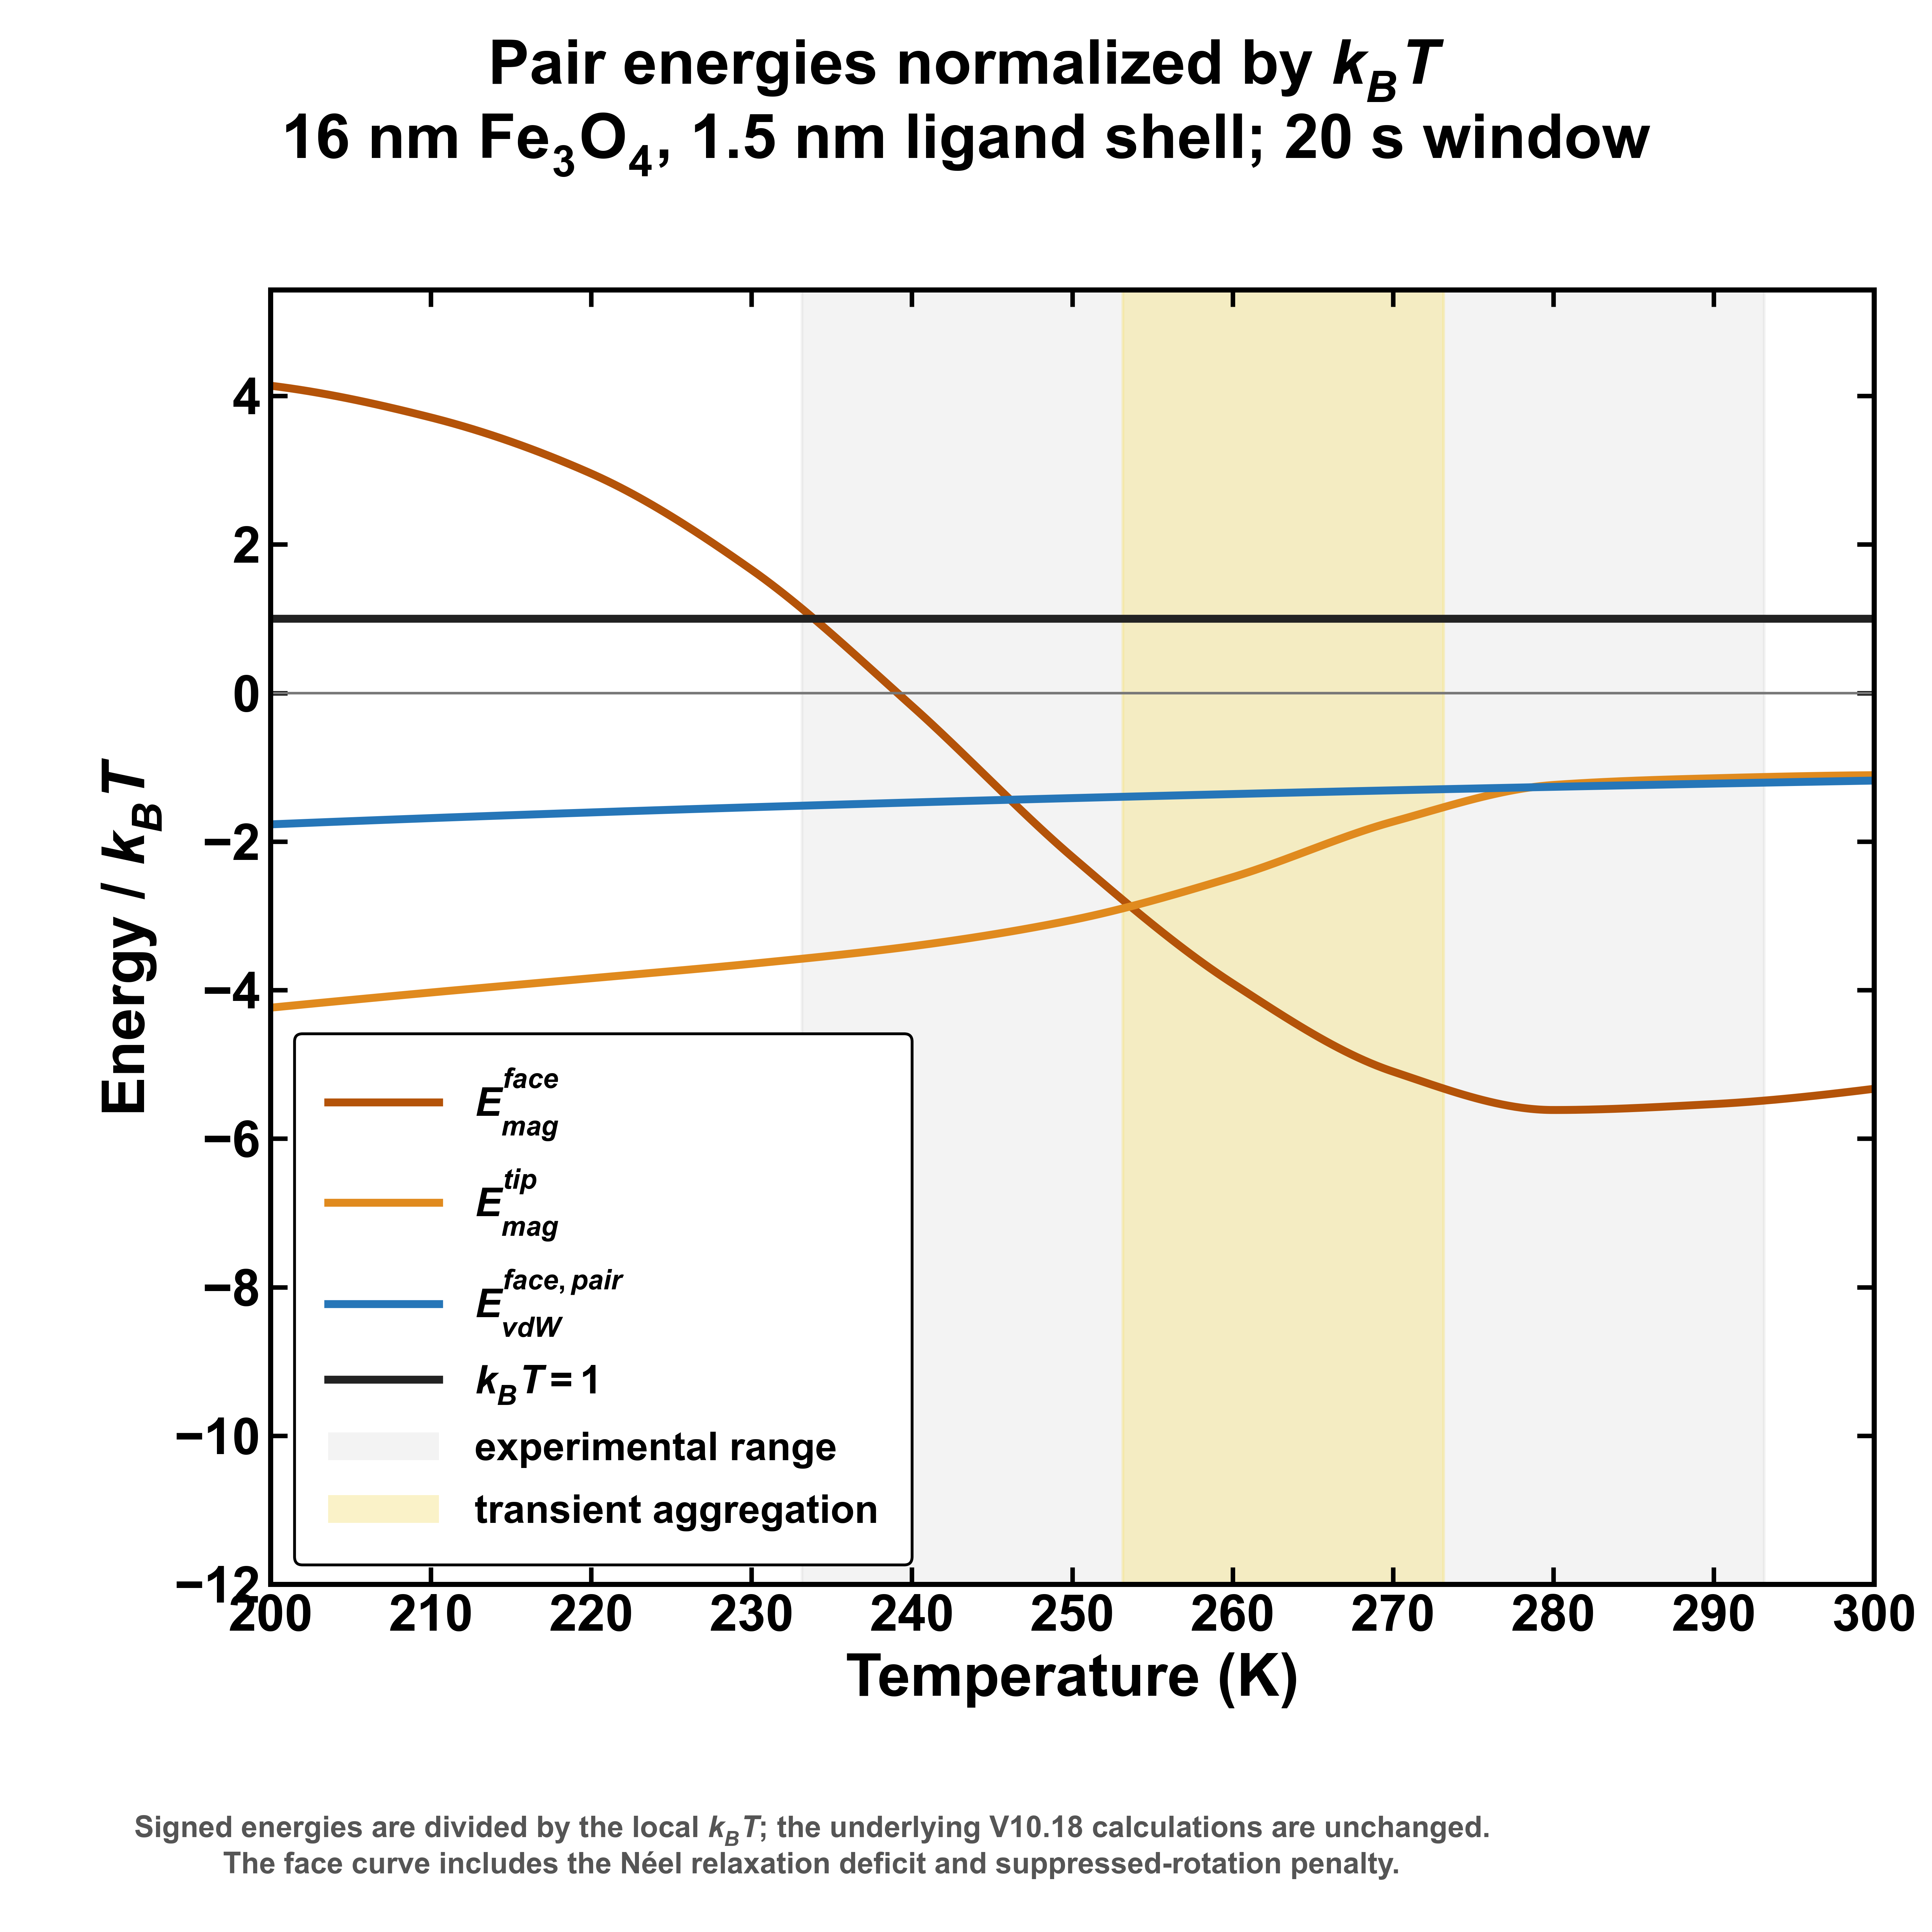

Data behind this chart, as committed beside it:
temperature_K, face_equilibrium_Edd_over_kBT, face_Neel_penalty_over_kBT, face_Brownian_constraint_penalty_over_kB…, face_constrained_Emag_over_kBT, tip_Neel_only_Emag_over_kBT, tip_Neel_plus_Brownian_Emag_over_kBT, face_vdW_pair_over_kBT, tip_vdW_pair_over_kBT, face_pair_total_over_kBT, tip_pair_total_over_kBT, kBT_over_kBT
3.000000000000e+02, -6.090275571237e+00, 7.612844464053e-01, 3.255553525127e-06, -5.328987869277e+00, -1.106124291430e+00, -1.106127546984e+00, -1.179019680498e+00, -5.922828533335e-02, -6.508007549776e+00, -1.165355832317e+00, 1.000000000000e+00
2.900000000000e+02, -6.330269015169e+00, 7.912844073403e-01, 3.972732994316e-03, -5.535011874835e+00, -1.143842391172e+00, -1.147815124166e+00, -1.219675531549e+00, -6.127064000001e-02, -6.754687406385e+00, -1.209085764166e+00, 1.000000000000e+00
2.800000000000e+02, -6.586057513348e+00, 8.245866737170e-01, 1.469474025543e-01, -5.614523437076e+00, -1.091070974921e+00, -1.238018377476e+00, -1.263235371962e+00, -6.345887714287e-02, -6.877758809038e+00, -1.301477254619e+00, 1.000000000000e+00
2.700000000000e+02, -6.859295093054e+00, 9.142726633814e-01, 8.478424116965e-01, -5.097180017978e+00, -8.842134816710e-01, -1.732055893367e+00, -1.310021867220e+00, -6.580920592594e-02, -6.407201885198e+00, -1.797865099293e+00, 1.000000000000e+00
2.600000000000e+02, -7.151891448893e+00, 1.325905220784e+00, 1.916159035230e+00, -3.909827192880e+00, -5.640197597044e-01, -2.480178794935e+00, -1.360407323651e+00, -6.834032923078e-02, -5.270234516532e+00, -2.548519124165e+00, 1.000000000000e+00
2.500000000000e+02, -7.466065240324e+00, 2.486429686625e+00, 2.773011130293e+00, -2.206624423405e+00, -2.832072653063e-01, -3.056218395598e+00, -1.414823616597e+00, -7.107394240002e-02, -3.621448040001e+00, -3.127292338000e+00, 1.000000000000e+00
2.400000000000e+02, -7.804411227205e+00, 4.338363362532e+00, 3.291622331729e+00, -1.744255329427e-01, -1.184754525814e-01, -3.410097784309e+00, -1.473774600622e+00, -7.403535666668e-02, -1.648200133565e+00, -3.484133140978e+00, 1.000000000000e+00
2.300000000000e+02, -8.169985499875e+00, 6.227101825112e+00, 3.602412884249e+00, 1.659529209484e+00, -4.321796591077e-02, -3.645630850161e+00, -1.537851757171e+00, -7.725428521741e-02, 1.216774523125e-01, -3.722885135378e+00, 1.000000000000e+00
2.200000000000e+02, -8.566414583366e+00, 7.694947653630e+00, 3.826634555106e+00, 2.955167625371e+00, -1.400119536757e-02, -3.840635750473e+00, -1.607754109770e+00, -8.076584363638e-02, 1.347413515601e+00, -3.921401594112e+00, 1.000000000000e+00
2.100000000000e+02, -8.998036353642e+00, 8.680076217365e+00, 4.028432684004e+00, 3.710472547731e+00, -4.025494521917e-03, -4.032458178529e+00, -1.684313829283e+00, -8.461183619050e-02, 2.026158718447e+00, -4.117070014719e+00, 1.000000000000e+00
2.000000000000e+02, -9.470083808064e+00, 9.372377816056e+00, 4.235799772165e+00, 4.138093780157e+00, -1.015218294472e-03, -4.236814990461e+00, -1.768529520747e+00, -8.884242800002e-02, 2.369564259410e+00, -4.325657418460e+00, 1.000000000000e+00
